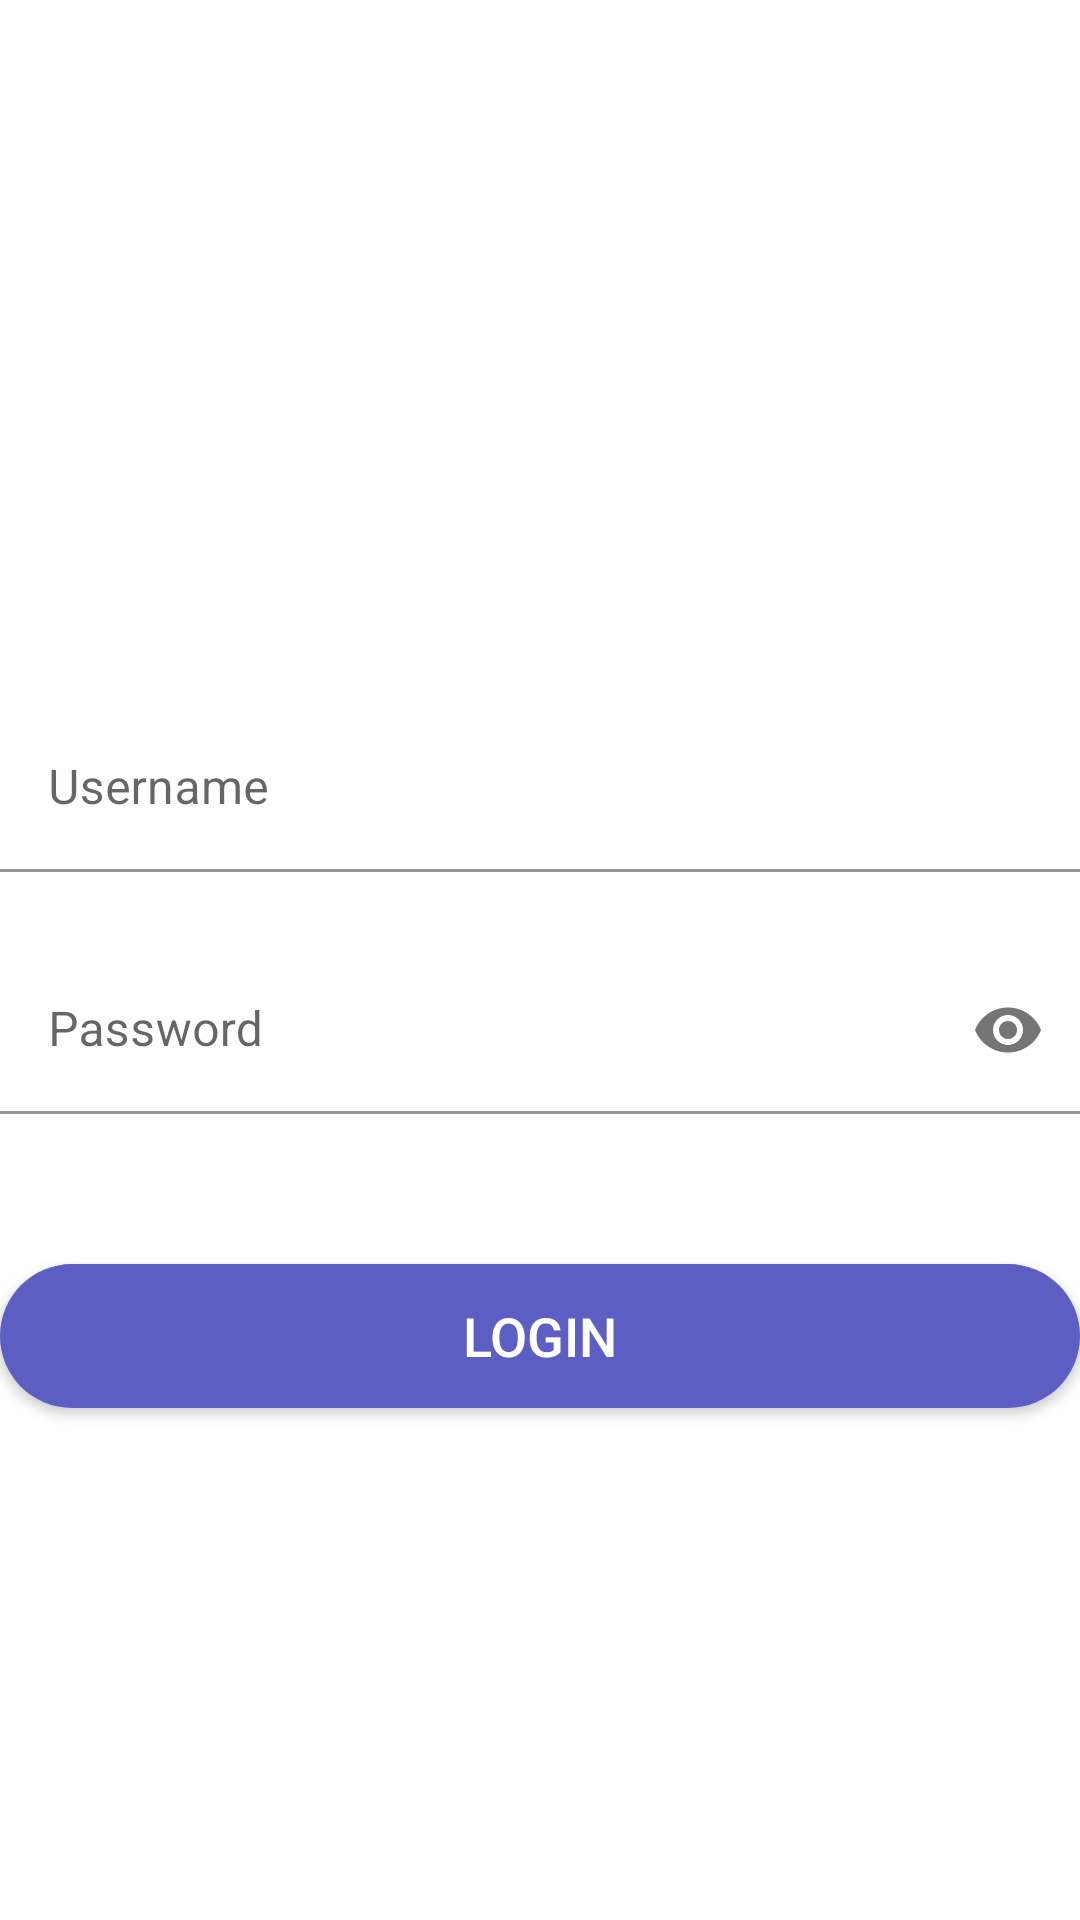

This screen was rendered from an Android layout file. Write that file and the resources it references.
<!-- AndroidManifest.xml: application theme Theme.Week6Assignment1 -->
<!-- res/layout/activity_main.xml -->
<?xml version="1.0" encoding="utf-8"?>
<LinearLayout xmlns:android="http://schemas.android.com/apk/res/android"
    xmlns:app="http://schemas.android.com/apk/res-auto"
    xmlns:tools="http://schemas.android.com/tools"
    android:layout_width="match_parent"
    android:layout_height="match_parent"
    android:layout_margin="20dp"
    android:orientation="vertical"
    tools:context=".MainActivity">

    <ImageView
        android:layout_width="180dp"
        android:layout_height="100dp"
        android:layout_gravity="center_vertical|center_horizontal"
        android:layout_marginTop="110dp"
        android:src="@drawable/softwarica" />

    <com.google.android.material.textfield.TextInputLayout
        android:layout_width="match_parent"
        android:layout_height="wrap_content"
        android:layout_marginTop="25dp"
        app:boxStrokeColor="#ff0059"
        app:hintTextColor="#ff0059">

        <com.google.android.material.textfield.TextInputEditText
            android:id="@+id/etUserName"
            android:layout_width="match_parent"
            android:layout_height="wrap_content"
            android:background="@color/white"
            android:hint="Username" />
    </com.google.android.material.textfield.TextInputLayout>

    <com.google.android.material.textfield.TextInputLayout
        android:layout_width="match_parent"
        android:layout_height="wrap_content"
        android:layout_marginTop="25dp"
        app:boxStrokeColor="#ff0059"
        app:hintTextColor="#ff0059"
        app:passwordToggleEnabled="true">

        <com.google.android.material.textfield.TextInputEditText
            android:id="@+id/etPassword"
            android:layout_width="match_parent"
            android:layout_height="wrap_content"
            android:background="@color/white"
            android:hint="Password"
            android:inputType="textPassword" />
    </com.google.android.material.textfield.TextInputLayout>

    <android.widget.Button
        android:id="@+id/btnLogin"
        android:layout_width="match_parent"
        android:layout_height="wrap_content"
        android:layout_marginTop="50dp"
        android:textColor="@color/white"
        android:background="@drawable/round_button"
        android:text="login"
        android:textSize="18sp" />
</LinearLayout>
<!-- resources referenced by this layout -->
<resources>
  <!-- drawable round_button (drawable) -->
  <?xml version="1.0" encoding="utf-8"?>
  <shape xmlns:android="http://schemas.android.com/apk/res/android"
      android:shape="rectangle">
      <solid android:color="#ff5d5ec4"/>
      <corners
          android:bottomLeftRadius="200dp"
          android:bottomRightRadius="200dp"
          android:topLeftRadius="200dp"
          android:topRightRadius="200dp" />
  </shape>
  <style name="Theme.Week6Assignment1" parent="Theme.MaterialComponents.DayNight.NoActionBar">
          
          <item name="colorPrimary">@color/teal_200</item>
          <item name="colorPrimaryVariant">@color/purple_700</item>
          <item name="colorOnPrimary">@color/white</item>
          
          <item name="colorSecondary">@color/teal_200</item>
          <item name="colorSecondaryVariant">@color/teal_700</item>
          <item name="colorOnSecondary">@color/black</item>
          
          <item name="android:statusBarColor" tools:targetApi="l">?attr/colorPrimaryVariant</item>
          
  
          <item name="android:colorControlActivated">#ff0059</item>
  
      </style>
  <!-- not gathered from this repository: default colours our renderer supplied (Android Studio template values) -->
  <color name="purple_700">#FF3700B3</color>
  <color name="teal_200">#FF03DAC5</color>
  <color name="teal_700">#FF018786</color>
  <color name="black">#FF000000</color>
  <color name="white">#FFFFFFFF</color>
</resources>
